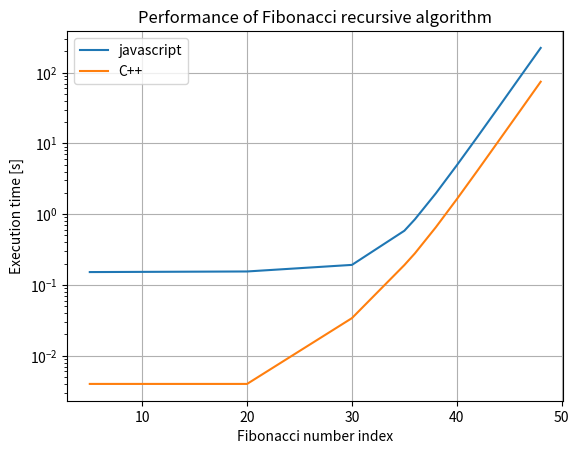

Reproduce this figure in Python.
#! /usr/bin/env python

import matplotlib.pyplot as plt

# Recursive algorithm

## Index of Fibonacci number 
xr = (
        5,    20,     30,     35,     36,
       38,    40,     42,     44,     46,      48
)

## Using js
yrj = (
    0.152, 0.155,  0.192,  0.583,  0.844,
    1.966, 4.899, 12.548, 32.607, 85.352, 222.701
)

## Using C++
yrc = (
    0.004, 0.004,  0.034,  0.191,  0.279,
    0.653, 1.627,  4.177, 10.871, 28.356, 74.206
)

plt.semilogy(xr, yrj, label='javascript')
plt.semilogy(xr, yrc, label='C++')
legend = plt.legend(loc='upper left')
plt.title('Performance of Fibonacci recursive algorithm')
plt.xlabel('Fibonacci number index')
plt.ylabel('Execution time [s]')
plt.grid(True)
plt.show()
